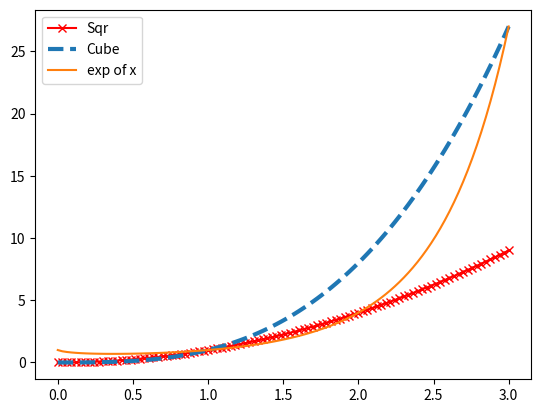

This chart was generated by the following Python code:
import matplotlib.pyplot as plt
import numpy as np

x = np.linspace(0,3,100)

fig, ax = plt.subplots()

ax.plot(x,x**2,label="Sqr",marker='x',color='red')
ax.plot(x,x**3,label="Cube",linewidth=3, linestyle='--' )
ax.plot(x,x**x,label="exp of x")

# linestyle '-', '--', '-.', ':', 'None', ' ', '', 'solid', 'dashed', 'dashdot', 'dotted'

ax.legend() 

plt.show()



